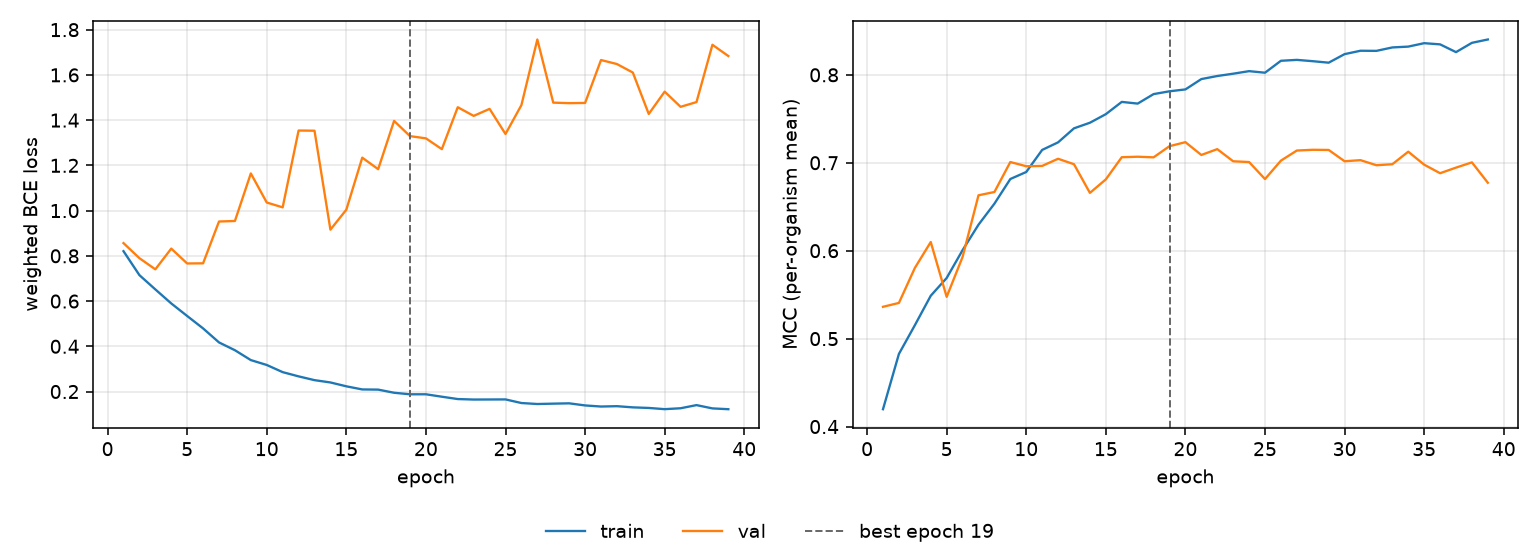

Source data for this figure (header and first rows):
epoch, tr_loss, vl_loss, tr_mcc, vl_mcc, is_best
1, 0.8206, 0.8563, 0.4197, 0.5362, False
2, 0.7147, 0.7897, 0.4826, 0.5406, False
3, 0.6516, 0.7403, 0.5152, 0.5803, False
4, 0.5896, 0.8321, 0.5488, 0.6099, False
5, 0.5341, 0.7663, 0.569, 0.5475, False
6, 0.4792, 0.767, 0.6006, 0.5929, False
7, 0.4172, 0.9518, 0.6296, 0.663, False
8, 0.3827, 0.9541, 0.6535, 0.6667, False
9, 0.3391, 1.164, 0.6815, 0.7008, False
10, 0.3175, 1.036, 0.6895, 0.696, False
11, 0.2859, 1.014, 0.7146, 0.6964, False
12, 0.2671, 1.354, 0.7232, 0.7045, False
13, 0.2504, 1.353, 0.7391, 0.6983, False
14, 0.2402, 0.9157, 0.7455, 0.6657, False
15, 0.2232, 1.004, 0.7552, 0.6811, False
16, 0.2094, 1.234, 0.7692, 0.7063, False
17, 0.2086, 1.183, 0.7673, 0.7068, False
18, 0.1947, 1.397, 0.7781, 0.7062, False
19, 0.1879, 1.329, 0.7813, 0.7188, True
20, 0.1879, 1.319, 0.7834, 0.7234, False
21, 0.1772, 1.272, 0.7951, 0.7088, False
22, 0.1668, 1.457, 0.7986, 0.7155, False
23, 0.1647, 1.419, 0.8013, 0.7017, False
24, 0.165, 1.45, 0.8042, 0.7008, False
25, 0.1652, 1.339, 0.8024, 0.6814, False
26, 0.1493, 1.467, 0.816, 0.7024, False
27, 0.1449, 1.757, 0.817, 0.7139, False
28, 0.1465, 1.477, 0.8155, 0.7147, False
29, 0.1479, 1.475, 0.8138, 0.7146, False
30, 0.1386, 1.476, 0.8235, 0.7017, False
31, 0.1338, 1.666, 0.8274, 0.7029, False
32, 0.1353, 1.648, 0.8272, 0.6972, False
33, 0.1301, 1.61, 0.8311, 0.6983, False
34, 0.1275, 1.427, 0.8321, 0.7126, False
35, 0.1222, 1.526, 0.836, 0.6978, False
36, 0.1262, 1.459, 0.8346, 0.6881, False
37, 0.1401, 1.48, 0.8258, 0.6945, False
38, 0.1255, 1.733, 0.8364, 0.7004, False
39, 0.122, 1.683, 0.8402, 0.6772, False
